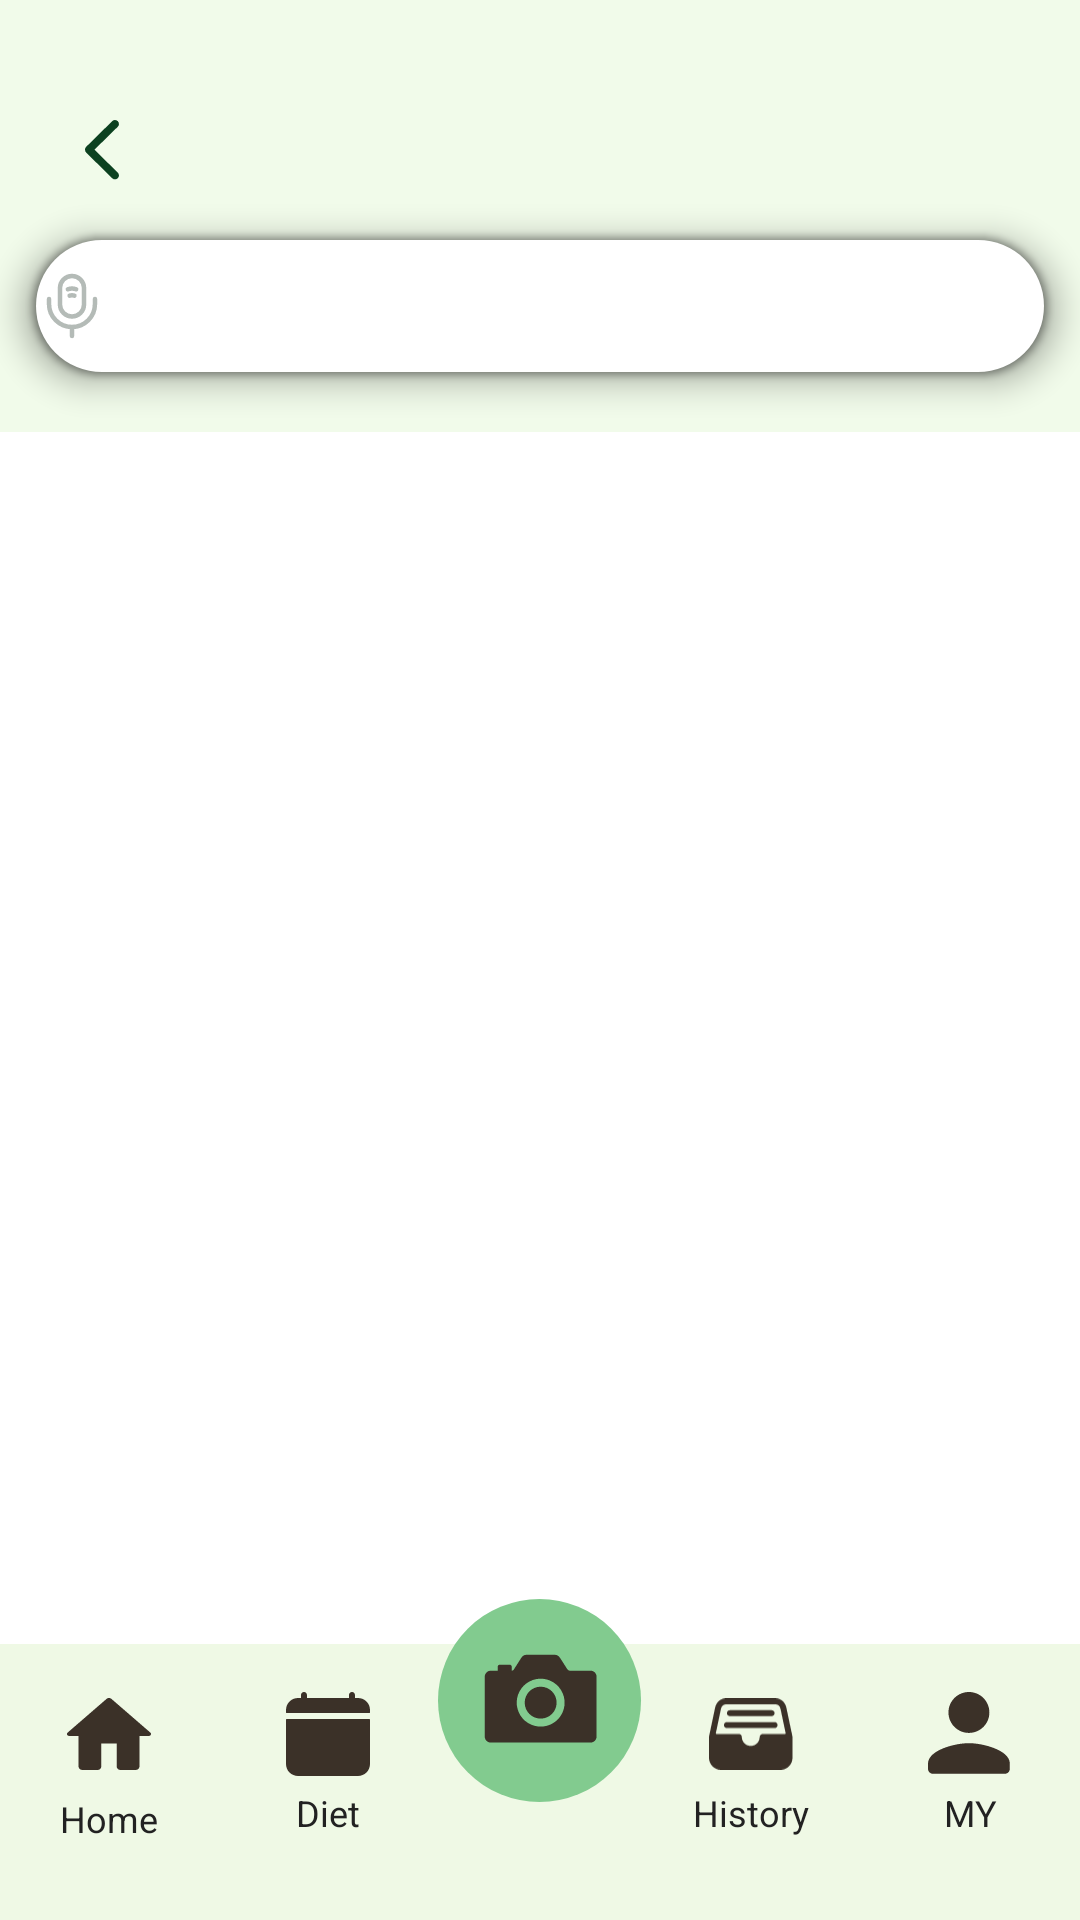

Produce the Android XML layout that renders to this screen, including the resource entries it uses.
<!-- AndroidManifest.xml: application theme Theme.JJIKMUK -->
<!-- res/layout/fragment_product_search.xml -->
<?xml version="1.0" encoding="utf-8"?>
<androidx.constraintlayout.widget.ConstraintLayout
    xmlns:android="http://schemas.android.com/apk/res/android"
    xmlns:app="http://schemas.android.com/apk/res-auto"
    xmlns:tools="http://schemas.android.com/tools"
    android:layout_width="match_parent"
    android:layout_height="match_parent"
    android:background="#FFFFFF"
    android:clipChildren="false"
    android:clipToPadding="false">

    <androidx.constraintlayout.widget.ConstraintLayout
        android:id="@+id/layoutProductSearchHeader"
        android:layout_width="0dp"
        android:layout_height="144dp"
        android:background="#F1FBEA"
        app:layout_constraintEnd_toEndOf="parent"
        app:layout_constraintStart_toStartOf="parent"
        app:layout_constraintTop_toTopOf="parent">

        <ImageButton
            android:id="@+id/btnProductSearchBack"
            android:layout_width="20dp"
            android:layout_height="20dp"
            android:layout_marginStart="24dp"
            android:layout_marginTop="40dp"
            android:background="@android:color/transparent"
            android:backgroundTint="@android:color/transparent"
            android:contentDescription="뒤로가기"
            android:padding="0dp"
            android:scaleType="centerInside"
            android:src="@drawable/ic_back"
            app:layout_constraintStart_toStartOf="parent"
            app:layout_constraintTop_toTopOf="parent"
            tools:ignore="TouchTargetSizeCheck" />

        <LinearLayout
            android:id="@+id/layoutProductSearchBar"
            android:layout_width="0dp"
            android:layout_height="44dp"
            android:layout_marginStart="12dp"
            android:layout_marginTop="20dp"
            android:layout_marginEnd="12dp"
            android:background="@drawable/bg_input_box"
            android:elevation="8dp"
            android:gravity="center_vertical"
            android:orientation="horizontal"
            app:layout_constraintEnd_toEndOf="parent"
            app:layout_constraintStart_toStartOf="parent"
            app:layout_constraintTop_toBottomOf="@id/btnProductSearchBack">

            <ImageView
                android:layout_width="24dp"
                android:layout_height="24dp"
                android:contentDescription="검색"
                android:src="@drawable/ic_home_mic" />

            <TextView
                android:id="@+id/tvProductSearchKeyword"
                android:layout_width="0dp"
                android:layout_height="wrap_content"
                android:layout_marginStart="10dp"
                android:layout_weight="1"
                android:text=""
                android:textColor="#111111"
                android:textSize="13sp" />
        </LinearLayout>
    </androidx.constraintlayout.widget.ConstraintLayout>

    <FrameLayout
        android:id="@+id/layoutProductSearchListContainer"
        android:layout_width="0dp"
        android:layout_height="0dp"
        android:clipChildren="true"
        android:clipToPadding="true"
        app:layout_constraintBottom_toTopOf="@id/layoutBottomNav"
        app:layout_constraintEnd_toEndOf="parent"
        app:layout_constraintStart_toStartOf="parent"
        app:layout_constraintTop_toBottomOf="@id/layoutProductSearchHeader">

        <androidx.recyclerview.widget.RecyclerView
            android:id="@+id/rvProductSearchResults"
            android:layout_width="match_parent"
            android:layout_height="match_parent"
            android:layout_marginStart="16dp"
            android:layout_marginTop="20dp"
            android:layout_marginEnd="16dp"
            android:clipToPadding="true"
            android:overScrollMode="never"
            android:paddingBottom="0dp"
            tools:itemCount="4"
            tools:listitem="@layout/item_recommend_product" />

    </FrameLayout>

    <include
        android:id="@+id/layoutBottomNav"
        layout="@layout/layout_bottom_nav"
        android:layout_width="0dp"
        android:layout_height="92dp"
        app:layout_constraintBottom_toBottomOf="parent"
        app:layout_constraintEnd_toEndOf="parent"
        app:layout_constraintStart_toStartOf="parent" />

</androidx.constraintlayout.widget.ConstraintLayout>
<!-- res/layout/item_recommend_product.xml (included above) -->
<?xml version="1.0" encoding="utf-8"?>
<androidx.constraintlayout.widget.ConstraintLayout
    xmlns:android="http://schemas.android.com/apk/res/android"
    xmlns:app="http://schemas.android.com/apk/res-auto"
    xmlns:tools="http://schemas.android.com/tools"
    android:id="@+id/layoutRecommendProductItem"
    android:layout_width="match_parent"
    android:layout_height="144dp"
    android:layout_marginBottom="12dp"
    android:background="@drawable/bg_recommend_product_card"
    android:paddingStart="20dp"
    android:paddingTop="22dp"
    android:paddingEnd="14dp"
    android:paddingBottom="18dp">

    <FrameLayout
        android:id="@+id/layoutProductImageBox"
        android:layout_width="92dp"
        android:layout_height="120dp"
        android:background="@drawable/bg_recommend_product_card"
        android:padding="10dp"
        app:layout_constraintBottom_toBottomOf="parent"
        app:layout_constraintEnd_toEndOf="parent"
        app:layout_constraintTop_toTopOf="parent">

        <ImageView
            android:id="@+id/ivProductImage"
            android:layout_width="match_parent"
            android:layout_height="match_parent"
            android:contentDescription="상품 이미지"
            android:scaleType="fitCenter"
            android:src="@drawable/ic_launcher_foreground" />
    </FrameLayout>

    <TextView
        android:id="@+id/tvProductCategory"
        android:layout_width="0dp"
        android:layout_height="wrap_content"
        android:layout_marginEnd="18dp"
        android:textColor="#9A9A9A"
        android:textSize="16sp"
        android:textStyle="bold"
        app:layout_constraintEnd_toStartOf="@id/layoutProductImageBox"
        app:layout_constraintStart_toStartOf="parent"
        app:layout_constraintTop_toTopOf="parent"
        tools:text="해태제과" />

    <TextView
        android:id="@+id/tvProductName"
        android:layout_width="0dp"
        android:layout_height="wrap_content"
        android:layout_marginTop="8dp"
        android:layout_marginEnd="18dp"
        android:ellipsize="end"
        android:maxLines="1"
        android:textColor="#111111"
        android:textSize="20sp"
        android:textStyle="bold"
        app:layout_constraintEnd_toStartOf="@id/layoutProductImageBox"
        app:layout_constraintStart_toStartOf="parent"
        app:layout_constraintTop_toBottomOf="@id/tvProductCategory"
        tools:text="해태 포키 블루베리" />

    <LinearLayout
        android:id="@+id/layoutProductTags"
        android:layout_width="0dp"
        android:layout_height="wrap_content"
        android:layout_marginEnd="18dp"
        android:gravity="center_vertical"
        android:orientation="horizontal"
        app:layout_constraintBottom_toBottomOf="parent"
        app:layout_constraintEnd_toStartOf="@id/layoutProductImageBox"
        app:layout_constraintStart_toStartOf="parent">

        <TextView
            android:id="@+id/tvAllergyTag1"
            android:layout_width="wrap_content"
            android:layout_height="28dp"
            android:background="@drawable/bg_recommend_tag"
            android:gravity="center"
            android:paddingStart="12dp"
            android:paddingEnd="12dp"
            android:textColor="#E84242"
            android:textSize="12sp"
            android:textStyle="bold"
            tools:text="🥛 우유" />

        <TextView
            android:id="@+id/tvAllergyTag2"
            android:layout_width="wrap_content"
            android:layout_height="28dp"
            android:layout_marginStart="8dp"
            android:background="@drawable/bg_recommend_tag"
            android:gravity="center"
            android:paddingStart="12dp"
            android:paddingEnd="12dp"
            android:textColor="#E84242"
            android:textSize="12sp"
            android:textStyle="bold"
            tools:text="🥜 땅콩" />

    </LinearLayout>

</androidx.constraintlayout.widget.ConstraintLayout>
<!-- res/layout/layout_bottom_nav.xml (included above) -->
<?xml version="1.0" encoding="utf-8"?>
<LinearLayout xmlns:android="http://schemas.android.com/apk/res/android"
    android:id="@+id/bottomNav"
    android:layout_width="match_parent"
    android:layout_height="92dp"
    android:background="@drawable/bg_bottom_nav"
    android:clipChildren="false"
    android:clipToPadding="false"
    android:gravity="center"
    android:orientation="horizontal">

    <LinearLayout
        android:id="@+id/navHome"
        android:layout_width="0dp"
        android:layout_height="match_parent"
        android:layout_weight="1"
        android:gravity="center_horizontal"
        android:orientation="vertical"
        android:paddingTop="16dp">

        <ImageView
            android:layout_width="28dp"
            android:layout_height="28dp"
            android:contentDescription="홈"
            android:src="@drawable/ic_nav_home" />

        <TextView
            android:layout_width="wrap_content"
            android:layout_height="wrap_content"
            android:layout_marginTop="6dp"
            android:text="Home"
            android:textColor="@color/jjikmuk_black"
            android:textSize="12sp" />
    </LinearLayout>

    <LinearLayout
        android:id="@+id/navDiet"
        android:layout_width="0dp"
        android:layout_height="match_parent"
        android:layout_weight="1"
        android:gravity="center_horizontal"
        android:orientation="vertical"
        android:paddingTop="16dp">

        <ImageView
            android:layout_width="28dp"
            android:layout_height="28dp"
            android:contentDescription="식단"
            android:src="@drawable/ic_nav_diet" />

        <TextView
            android:layout_width="wrap_content"
            android:layout_height="wrap_content"
            android:layout_marginTop="4dp"
            android:text="Diet"
            android:textColor="@color/jjikmuk_black"
            android:textSize="12sp" />
    </LinearLayout>

    <ImageButton
        android:id="@+id/navCamera"
        android:layout_width="68dp"
        android:layout_height="68dp"
        android:layout_gravity="top"
        android:layout_marginBottom="0dp"
        android:background="@drawable/bg_camera_circle"
        android:contentDescription="사진 검색"
        android:minWidth="0dp"
        android:minHeight="0dp"
        android:padding="0dp"
        android:scaleType="fitXY"
        android:src="@drawable/ic_nav_camera"
        android:translationY="-15dp" />

    <LinearLayout
        android:id="@+id/navHistory"
        android:layout_width="0dp"
        android:layout_height="match_parent"
        android:layout_weight="1"
        android:gravity="center_horizontal"
        android:orientation="vertical"
        android:paddingTop="16dp">

        <ImageView
            android:layout_width="28dp"
            android:layout_height="28dp"
            android:contentDescription="기록"
            android:src="@drawable/ic_nav_history" />

        <TextView
            android:layout_width="wrap_content"
            android:layout_height="wrap_content"
            android:layout_marginTop="4dp"
            android:text="History"
            android:textColor="@color/jjikmuk_black"
            android:textSize="12sp" />
    </LinearLayout>

    <LinearLayout
        android:id="@+id/navMy"
        android:layout_width="0dp"
        android:layout_height="match_parent"
        android:layout_weight="1"
        android:gravity="center_horizontal"
        android:orientation="vertical"
        android:paddingTop="16dp">

        <ImageView
            android:layout_width="28dp"
            android:layout_height="28dp"
            android:contentDescription="마이페이지"
            android:src="@drawable/ic_nav_my" />

        <TextView
            android:layout_width="wrap_content"
            android:layout_height="wrap_content"
            android:layout_marginTop="4dp"
            android:text="MY"
            android:textColor="@color/jjikmuk_black"
            android:textSize="12sp" />
    </LinearLayout>

</LinearLayout>
<!-- resources referenced by this layout -->
<resources>
  <color name="jjikmuk_black">#222222</color>
  <!-- drawable bg_bottom_nav (drawable) -->
  <?xml version="1.0" encoding="utf-8"?>
  <shape xmlns:android="http://schemas.android.com/apk/res/android"
      android:shape="rectangle">
  
      <solid android:color="#EFF9E5" />
  </shape>
  <!-- drawable bg_input_box (drawable) -->
  <?xml version="1.0" encoding="utf-8"?>
  <shape xmlns:android="http://schemas.android.com/apk/res/android"
      android:shape="rectangle">
  
      <solid android:color="#FFFFFF" />
  
      <corners android:radius="28dp" />
  
  </shape>
  <!-- drawable bg_recommend_product_card (drawable) -->
  <?xml version="1.0" encoding="utf-8"?>
  <shape xmlns:android="http://schemas.android.com/apk/res/android">
      <solid android:color="#FFFFFF" />
      <stroke
          android:width="1dp"
          android:color="#E8E8E8" />
      <corners android:radius="12dp" />
  </shape>
  <!-- drawable bg_recommend_tag (drawable) -->
  <?xml version="1.0" encoding="utf-8"?>
  <shape xmlns:android="http://schemas.android.com/apk/res/android">
      <solid android:color="#FFF4F4" />
      <corners android:radius="5dp" />
  </shape>
  <!-- drawable ic_back (drawable) -->
  <vector xmlns:android="http://schemas.android.com/apk/res/android"
      android:width="12dp"
      android:height="21dp"
      android:viewportWidth="12"
      android:viewportHeight="21">
    <path
        android:pathData="M9.609,20.391C9.867,20.648 10.195,20.789 10.582,20.789C11.356,20.789 11.977,20.18 11.977,19.406C11.977,19.02 11.813,18.668 11.543,18.398L3.34,10.383L11.543,2.391C11.813,2.121 11.977,1.758 11.977,1.383C11.977,0.609 11.356,0 10.582,0C10.195,0 9.867,0.141 9.609,0.398L0.492,9.305C0.164,9.609 0.012,9.984 0,10.394C0,10.805 0.164,11.156 0.492,11.473L9.609,20.391Z"
        android:fillColor="#0C4120"/>
  </vector>
  <!-- drawable ic_nav_my (drawable) -->
  <vector xmlns:android="http://schemas.android.com/apk/res/android"
      android:width="26dp"
      android:height="26dp"
      android:viewportWidth="26"
      android:viewportHeight="26">
    <path
        android:pathData="M12.667,12.667C16.166,12.667 19,9.833 19,6.333C19,2.834 16.166,0 12.667,0C9.167,0 6.333,2.834 6.333,6.333C6.333,9.833 9.167,12.667 12.667,12.667ZM12.667,15.833C8.439,15.833 0,17.955 0,22.167V23.75C0,24.621 0.712,25.333 1.583,25.333H23.75C24.621,25.333 25.333,24.621 25.333,23.75V22.167C25.333,17.955 16.894,15.833 12.667,15.833Z"
        android:fillColor="#3B3128"/>
  </vector>
  <style name="Theme.JJIKMUK" parent="Base.Theme.JJIKMUK" />
  <style name="Base.Theme.JJIKMUK" parent="Theme.Material3.DayNight.NoActionBar">
          
          <item name="colorPrimary">@color/jjikmuk_green</item>
          <item name="colorPrimaryVariant">@color/jjikmuk_dark_green</item>
          <item name="colorOnPrimary">@color/white</item>
  
          
          <item name="android:windowLightStatusBar">true</item>
          <item name="android:statusBarColor">@color/white</item>
          <item name="android:navigationBarColor">@color/white</item>
          <item name="android:windowBackground">@color/white</item>
  
          
          <item name="android:ambientShadowAlpha">0.3</item>
          <item name="android:spotShadowAlpha">0.5</item>
      </style>
  <color name="jjikmuk_green">#18A83B</color>
  <color name="jjikmuk_dark_green">#0D5A2A</color>
  <color name="white">#FFFFFFFF</color>
</resources>
